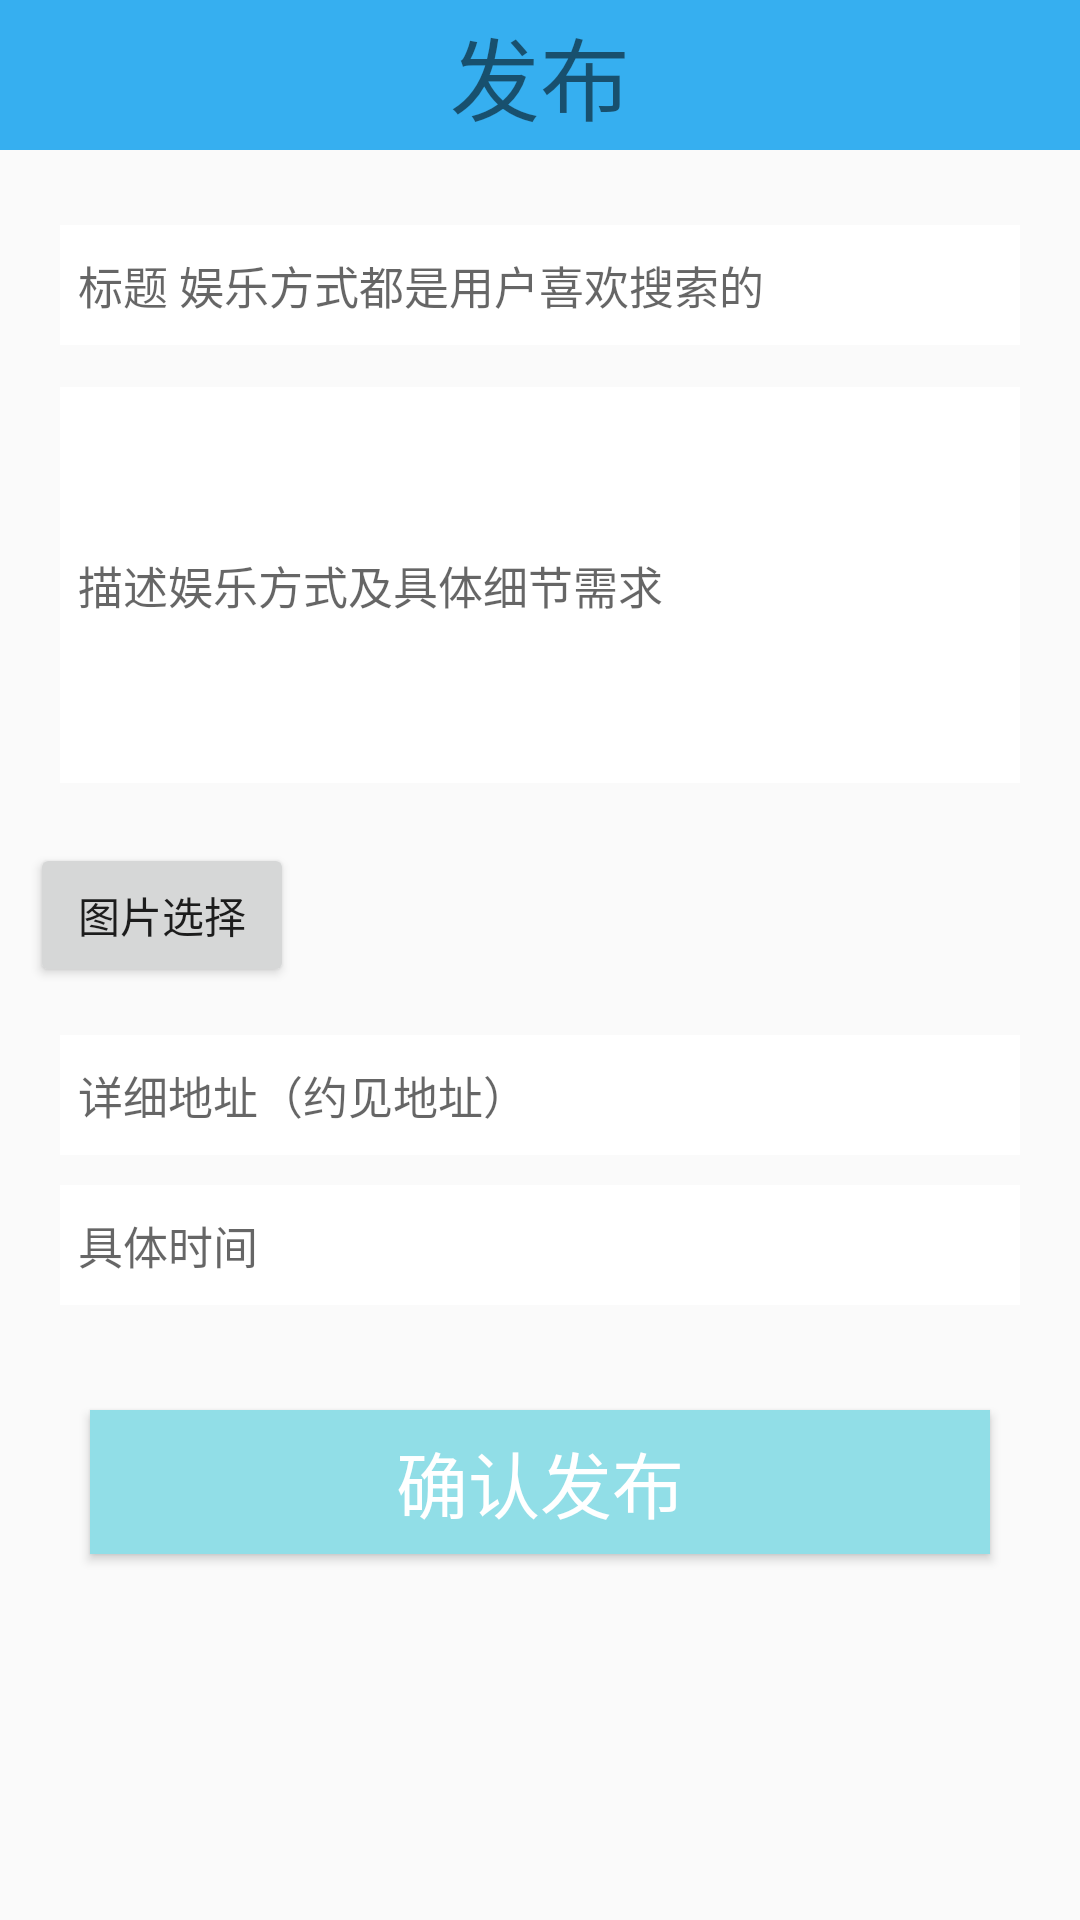

Produce the Android XML layout that renders to this screen, including the resource entries it uses.
<!-- AndroidManifest.xml: application theme AppTheme -->
<!-- res/layout/activity_photo.xml -->
<?xml version="1.0" encoding="utf-8"?>
<LinearLayout xmlns:android="http://schemas.android.com/apk/res/android"
    xmlns:app="http://schemas.android.com/apk/res-auto"
    xmlns:tools="http://schemas.android.com/tools"
    android:layout_width="match_parent"
    android:layout_height="match_parent"
    android:orientation="vertical">

    <RelativeLayout
        android:layout_width="match_parent"
        android:layout_height="50dp"
        android:background="#36AFF0"
        android:gravity="center_vertical">

        <TextView
            android:layout_width="wrap_content"
            android:layout_height="wrap_content"
            android:layout_centerInParent="true"
            android:text="发布"
            android:textSize="30sp"/>

    </RelativeLayout>

    <LinearLayout
        android:layout_width="match_parent"
        android:layout_height="wrap_content"
        android:layout_marginTop="20dp"
        android:layout_marginLeft="10dp"
        android:layout_marginRight="10dp"
        android:orientation="vertical" >

        <LinearLayout
            android:layout_width="match_parent"
            android:layout_height="50dp"
            android:gravity="center_vertical"
            android:orientation="horizontal" >
            <EditText
                android:id="@+id/release_title"
                android:layout_width="match_parent"
                android:layout_height="40dp"
                android:layout_marginLeft="10dp"
                android:layout_marginRight="10dp"
                android:paddingTop="2dp"
                android:paddingBottom="2dp"
                android:paddingLeft="6dp"
                android:hint="标题 娱乐方式都是用户喜欢搜索的"
                android:singleLine="true"
                android:maxLength="15"
                android:background="#ffffff"
                android:textSize="15sp" />
        </LinearLayout>


        <LinearLayout
            android:layout_width="match_parent"
            android:layout_height="150dp"
            android:gravity="center_vertical"
            android:orientation="horizontal" >

            <EditText
                android:id="@+id/release_detail"
                android:layout_width="match_parent"
                android:layout_height="wrap_content"
                android:layout_marginLeft="10dp"
                android:layout_marginRight="10dp"
                android:minLines="7"
                android:inputType="textMultiLine"
                android:background="#ffffff"
                android:hint="描述娱乐方式及具体细节需求"
                android:maxLength="15"
                android:paddingLeft="6dp"
                android:paddingTop="2dp"
                android:paddingBottom="2dp"
                android:singleLine="true"
                android:textSize="15sp" />
        </LinearLayout>

        <LinearLayout
            android:layout_width="match_parent"
            android:layout_height="70dp"
            android:gravity="center_vertical"
            android:orientation="horizontal" >
            <Button
                android:id="@+id/choose_from_album"
                android:layout_width="wrap_content"
                android:layout_height="wrap_content"
                android:text="图片选择"
                android:textAllCaps="false"
                tools:ignore="MissingConstraints" />

            <ImageView
                android:id="@+id/picture"
                android:layout_width="60dp"
                android:layout_height="60dp"
                app:layout_constraintTop_toBottomOf="@id/choose_from_album"
                tools:ignore="MissingConstraints" />
        </LinearLayout>
        <LinearLayout
            android:layout_width="match_parent"
            android:layout_height="50dp"
            android:gravity="center_vertical"
            android:orientation="horizontal" >
            <EditText
                android:id="@+id/release_address"
                android:layout_width="match_parent"
                android:layout_height="40dp"
                android:layout_marginLeft="10dp"
                android:layout_marginRight="10dp"
                android:paddingTop="2dp"
                android:paddingBottom="2dp"
                android:paddingLeft="6dp"
                android:hint="详细地址（约见地址）"
                android:singleLine="true"
                android:maxLength="15"
                android:background="#ffffff"
                android:textSize="15sp" />
        </LinearLayout>
        <LinearLayout
            android:layout_width="match_parent"
            android:layout_height="50dp"
            android:gravity="center_vertical"
            android:orientation="horizontal" >
            <EditText
                android:id="@+id/release_time"
                android:layout_width="match_parent"
                android:layout_height="40dp"
                android:layout_marginLeft="10dp"
                android:layout_marginRight="10dp"
                android:paddingTop="2dp"
                android:paddingBottom="2dp"
                android:paddingLeft="6dp"
                android:hint="具体时间"
                android:singleLine="true"
                android:maxLength="30"
                android:background="#ffffff"
                android:textSize="15sp" />
        </LinearLayout>

    </LinearLayout>

    <RelativeLayout
        android:layout_width="match_parent"
        android:layout_height="wrap_content"
        android:layout_marginTop="10dp"
        android:layout_marginLeft="10dp"
        android:layout_marginRight="10dp" >
        <Button
            android:id="@+id/btn_release"
            android:textColor="#ffffff"
            android:layout_width="match_parent"
            android:layout_height="wrap_content"
            android:layout_centerInParent="true"
            android:layout_marginLeft="20dp"
            android:layout_marginRight="20dp"
            android:layout_marginTop="40dp"
            android:text="确认发布"
            android:textSize="24sp"
            android:background="#91DEE7" />
    </RelativeLayout>
</LinearLayout>
<!-- resources referenced by this layout -->
<resources>
  <style name="AppTheme" parent="Theme.AppCompat.Light.DarkActionBar">
          
          <item name="colorPrimary">#0286F0</item>
          <item name="colorPrimaryDark">#0B8DF5</item>
          <item name="colorAccent">@color/colorAccent</item>
      </style>
  <!-- not gathered from this repository: default colours our renderer supplied (Android Studio template values) -->
  <color name="colorAccent">#FF03DAC5</color>
</resources>
